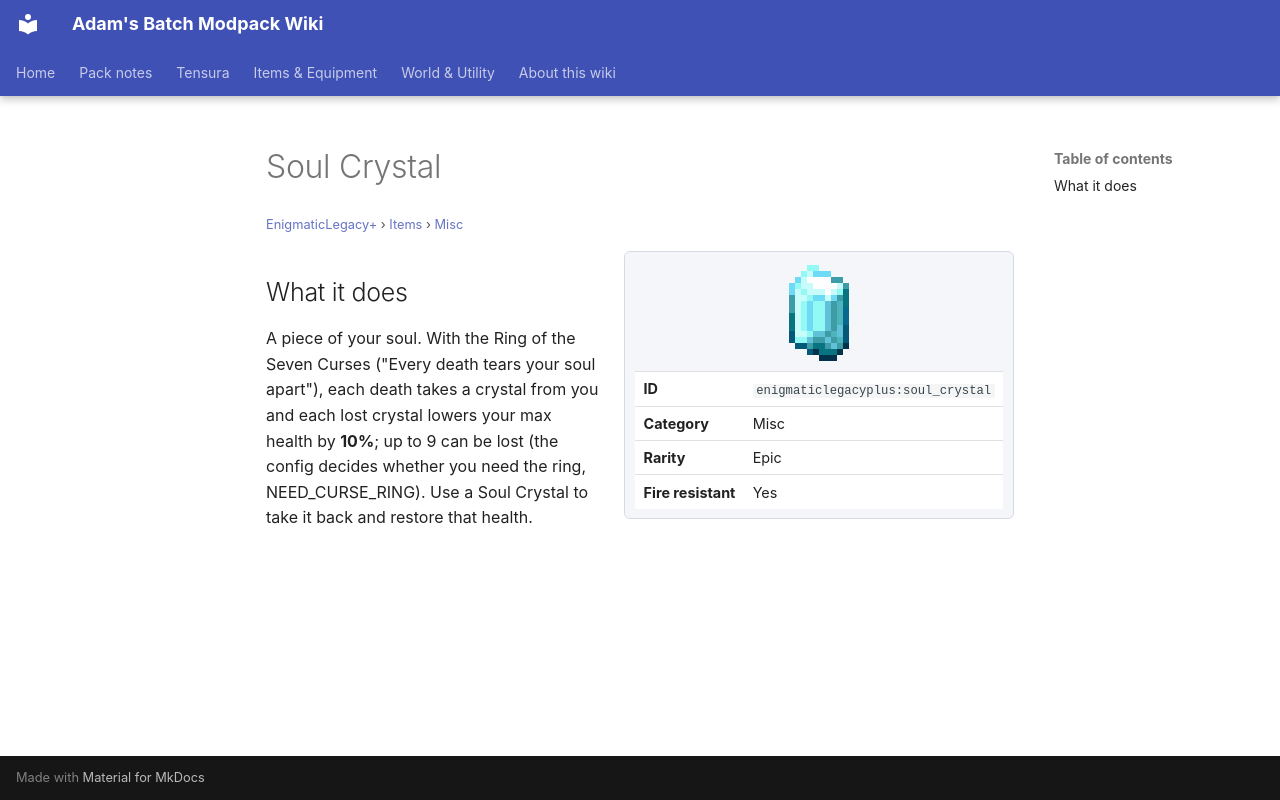

repository: Proteus-Nell/Adams-Batch-MC-Modpack-Wiki · page: enigmatic-legacy-plus/items/misc/soul-crystal/index.html · generator: mkdocs

# Soul Crystal

<small>[EnigmaticLegacy+](../../index.md) &rsaquo; [Items](../index.md) &rsaquo; [Misc](index.md)</small>

<div class="infobox" markdown>

![Soul Crystal](../../../assets/icons/enigmaticlegacyplus/item/soul_crystal.png)

| | |
|---|---|
| **ID** | `enigmaticlegacyplus:soul_crystal` |
| **Category** | Misc |
| **Rarity** | Epic |
| **Fire resistant** | Yes |

</div>

## What it does

A piece of your soul. With the Ring of the Seven Curses ("Every death tears your soul apart"), each death takes a crystal from you and each lost crystal lowers your max health by **10%**; up to 9 can be lost (the config decides whether you need the ring, NEED_CURSE_RING). Use a Soul Crystal to take it back and restore that health.
